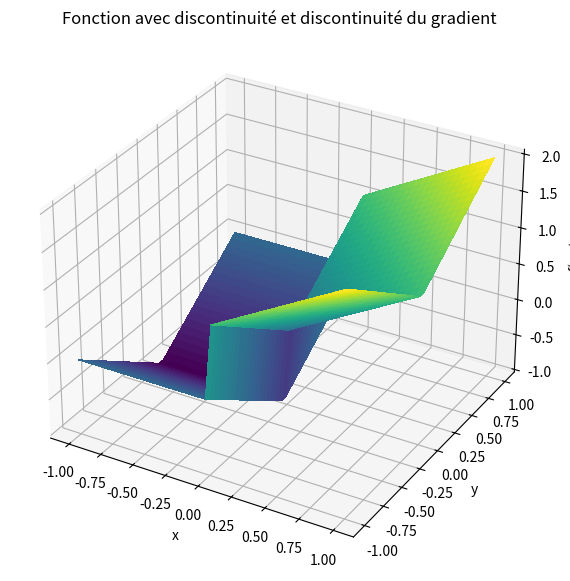
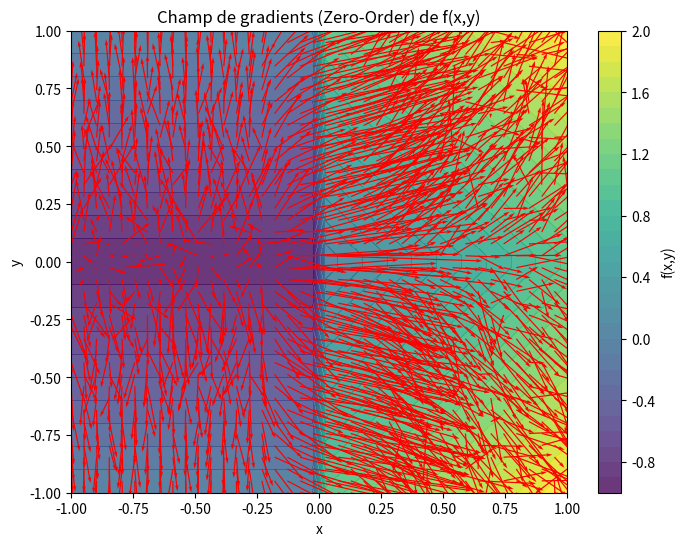

These charts were generated, in order, by the following Python code:
import numpy as np
import matplotlib.pyplot as plt

# --- paramètres ---
sigma = 0.1
M = 500  # nombre d'échantillons pour le gradient
rng = np.random.default_rng()


# --- définition de la fonction R2 -> R ---
def f2(x, y):
    """Fonction avec discontinuité en x=0 et discontinuité du gradient en y=0."""
    return np.where(x >= 0, x + np.abs(y), -1 + np.abs(y))


# --- estimateur de gradient zéro-ordre ---
def zo_gradient_2d(f, x, y, sigma=0.1, M=50_000):
    X = np.array([x, y])

    # échantillons bruités autour de (x,y)
    omegas = rng.normal(0, sigma, size=(M, 2))
    Xs = X + omegas  # (M,2)

    # évaluations de f pour chaque point
    f_vals = f(Xs[:, 0], Xs[:, 1])  # (M,)

    # facteur lié à ∇_ω log p(ω)
    weights = -omegas / (sigma**2)  # (M,2)

    # estimation de l'espérance
    grad_est = -(f_vals[:, None] * weights).mean(axis=0)
    return grad_est  # (2,)


# --- on calcule le gradient sur une grille ---
xv = np.linspace(-1, 1, 40)
yv = np.linspace(-1, 1, 40)
X, Y = np.meshgrid(xv, yv)

U = np.zeros_like(X)
V = np.zeros_like(Y)

for i in range(X.shape[0]):
    for j in range(X.shape[1]):
        grad = zo_gradient_2d(f2, X[i, j], Y[i, j], sigma=sigma, M=M)
        U[i, j], V[i, j] = grad[0], grad[1]

Z = f2(X, Y)

fig = plt.figure(figsize=(10, 7))
ax = fig.add_subplot(111, projection="3d")
surf = ax.plot_surface(X, Y, Z, cmap="viridis", linewidth=0, antialiased=False)

ax.set_title("Fonction avec discontinuité et discontinuité du gradient")
ax.set_xlabel("x")
ax.set_ylabel("y")
ax.set_zlabel("f(x,y)")
plt.show()


# --- visualisation du champ de gradients ---

fig, ax = plt.subplots(figsize=(8, 6))
cont = ax.contourf(X, Y, Z, levels=30, cmap="viridis", alpha=0.8)
ax.quiver(X, Y, U, V, color="red", scale=15)
ax.set_xlabel("x")
ax.set_ylabel("y")
ax.set_title("Champ de gradients (Zero-Order) de f(x,y)")
plt.colorbar(cont, ax=ax, label="f(x,y)")
plt.show()
